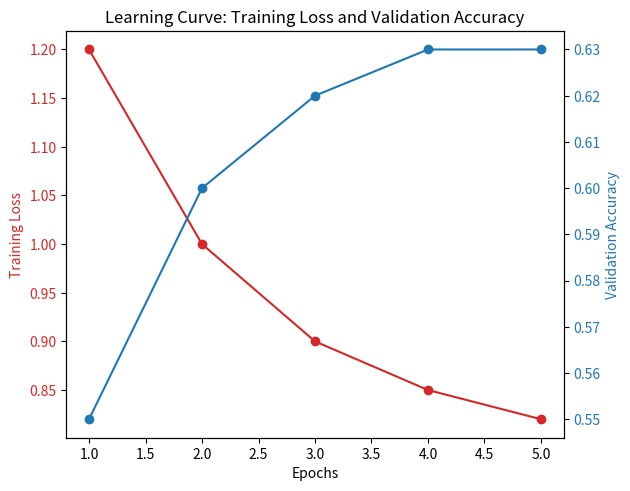

The matplotlib source for this figure:
import matplotlib.pyplot as plt

# Sample data for training loss and validation accuracy for best system (FFNN with hidden_dim=32 and epochs=5)
epochs = [1, 2, 3, 4, 5]
training_loss = [1.2, 1.0, 0.9, 0.85, 0.82]
validation_accuracy = [0.55, 0.60, 0.62, 0.63, 0.63]

# Plotting the learning curve
fig, ax1 = plt.subplots()

color = 'tab:red'
ax1.set_xlabel('Epochs')
ax1.set_ylabel('Training Loss', color=color)
ax1.plot(epochs, training_loss, color=color, marker='o', label="Training Loss")
ax1.tick_params(axis='y', labelcolor=color)

ax2 = ax1.twinx()  # instantiate a second axes that shares the same x-axis
color = 'tab:blue'
ax2.set_ylabel('Validation Accuracy', color=color)
ax2.plot(epochs, validation_accuracy, color=color, marker='o', label="Validation Accuracy")
ax2.tick_params(axis='y', labelcolor=color)

fig.tight_layout()  # otherwise the right y-label is slightly clipped
plt.title('Learning Curve: Training Loss and Validation Accuracy')
plt.show()
